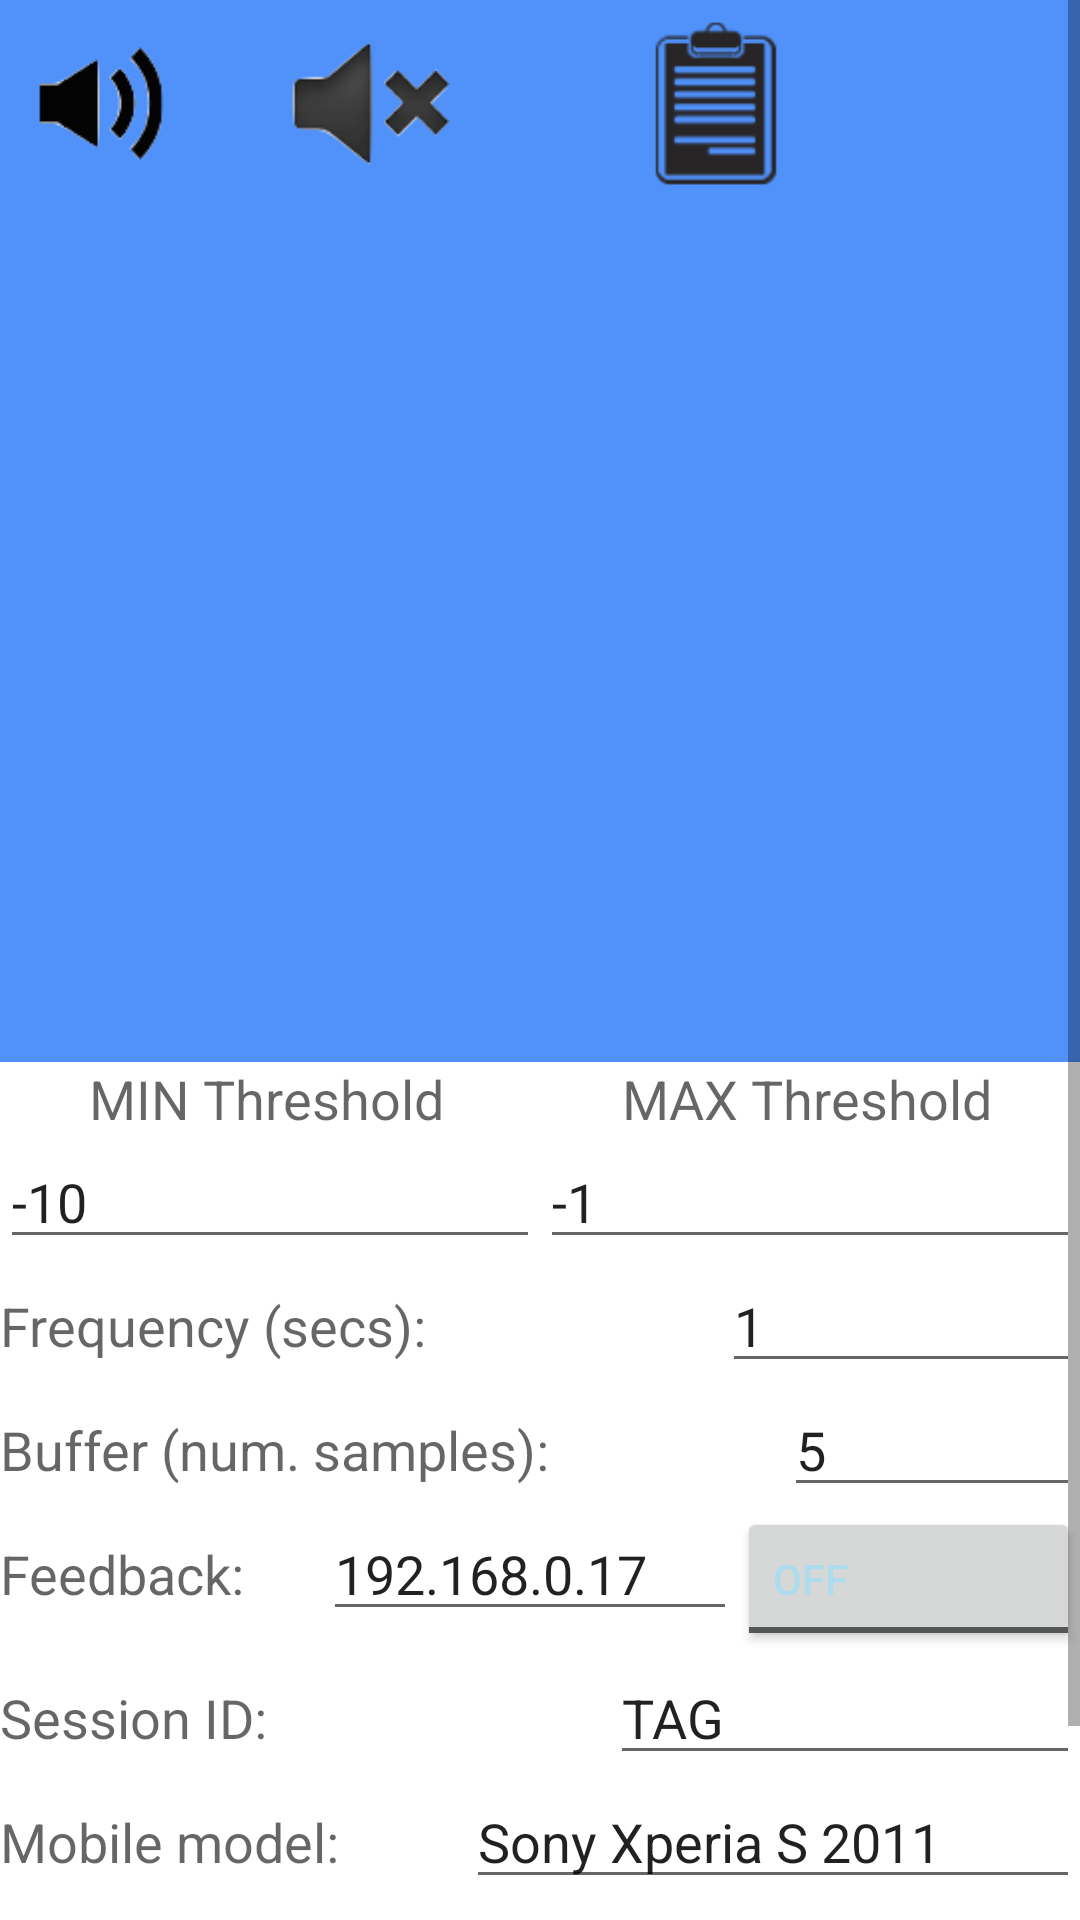

Here is an Android app screen rendered from its layout file. Give the layout XML and the strings, colors and styles it references.
<!-- AndroidManifest.xml: fallback theme Theme.MaterialComponents.DayNight.NoActionBar -->
<!-- res/layout/activity_main.xml -->
<?xml version="1.0" encoding="utf-8"?>
<ScrollView xmlns:android="http://schemas.android.com/apk/res/android"
    android:layout_width="fill_parent"
    android:layout_height="fill_parent"
    android:orientation="vertical" >

    <LinearLayout
        android:layout_width="fill_parent"
        android:layout_height="wrap_content"
        android:orientation="vertical" >

        <LinearLayout
            android:id="@+id/llTeclas"
            android:layout_width="fill_parent"
            android:layout_height="354dp"
            android:background="#5091FA">


            <ImageView
                android:id="@+id/imageViewOn"
                android:layout_width="53dp"
                android:layout_height="69dp"
                android:layout_weight="1"
                android:onClick="onOnButton"
                android:src="@drawable/unmute" />

            <ImageView
                android:id="@+id/imageViewOff"
                android:layout_width="wrap_content"
                android:layout_height="69dp"
                android:layout_weight="1"
                android:onClick="onOffButton"
                android:src="@drawable/mute" />

            <ImageView
                android:id="@+id/imageViewCharts"
                android:layout_width="94dp"
                android:layout_height="69dp"
                android:layout_weight="1"
                android:onClick="onChart"
                android:src="@drawable/charts100x" />

            <ImageView
                android:id="@+id/imageViewFruit"
                android:layout_width="52dp"
                android:layout_height="69dp"
                android:layout_weight="1"
                android:src="@drawable/noise_175x"
                android:visibility="invisible" />


        </LinearLayout>

        <LinearLayout
            android:layout_width="fill_parent"
            android:layout_height="wrap_content" >

            <TextView
                android:id="@+id/textView1"
                android:layout_width="wrap_content"
                android:layout_height="wrap_content"
                android:layout_gravity="center"
                android:layout_weight="1"
                android:gravity="center"
                android:text="MIN Threshold"
                android:textAppearance="?android:attr/textAppearanceMedium" />

            <TextView
                android:id="@+id/textView2"
                android:layout_width="wrap_content"
                android:layout_height="wrap_content"
                android:layout_gravity="center"
                android:layout_weight="1"
                android:gravity="center"
                android:text="MAX Threshold"
                android:textAppearance="?android:attr/textAppearanceMedium" />
        </LinearLayout>

        <LinearLayout
            android:layout_width="fill_parent"
            android:layout_height="wrap_content" >

            <EditText
                android:id="@+id/etMimThreshold"
                android:layout_width="wrap_content"
                android:layout_height="wrap_content"
                android:layout_weight="1"
                android:ems="10"
                android:text="-10" />

            <EditText
                android:id="@+id/etMaxThreshold"
                android:layout_width="wrap_content"
                android:layout_height="wrap_content"
                android:layout_weight="1"
                android:ems="10"
                android:text="-1" />
        </LinearLayout>

        <LinearLayout
            android:layout_width="fill_parent"
            android:layout_height="wrap_content" >

            <TextView
                android:id="@+id/tvFrequency"
                android:layout_width="wrap_content"
                android:layout_height="wrap_content"
                android:layout_weight="1"
                android:text="Frequency (secs):"
                android:textAppearance="?android:attr/textAppearanceMedium" />

            <EditText
                android:id="@+id/etFrequency"
                android:layout_width="wrap_content"
                android:layout_height="wrap_content"
                android:layout_weight="1"
                android:inputType="number"
                android:text="1" />
        </LinearLayout>

        <LinearLayout
            android:layout_width="fill_parent"
            android:layout_height="wrap_content" >

            <TextView
                android:id="@+id/tvBuffer"
                android:layout_width="wrap_content"
                android:layout_height="wrap_content"
                android:layout_weight="1"
                android:text="Buffer (num. samples):"
                android:textAppearance="?android:attr/textAppearanceMedium" />

            <EditText
                android:id="@+id/etBuffer"
                android:layout_width="wrap_content"
                android:layout_height="wrap_content"
                android:layout_weight="1"
                android:inputType="number"
                android:text="5" />


        </LinearLayout>

        <LinearLayout
            android:layout_width="fill_parent"
            android:layout_height="wrap_content" >

            <TextView
                android:id="@+id/tvFeedback"
                android:layout_width="wrap_content"
                android:layout_height="wrap_content"
                android:layout_weight="1"
                android:text="Feedback:"
                android:textAppearance="?android:attr/textAppearanceMedium" />

            <EditText
                android:id="@+id/editTextIP"
                android:layout_width="wrap_content"
                android:layout_height="wrap_content"
                android:layout_weight="1"
                android:text="192.168.0.17"/>

             <ToggleButton
                android:id="@+id/tbFeedback"
                android:layout_width="wrap_content"
                android:layout_height="wrap_content"
                android:layout_weight="1"
                android:layout_gravity="fill_vertical"
                android:gravity="fill_vertical"
                android:checked="false"
                android:onClick="onToggleButton"
                android:textColor="#acdced" />

        </LinearLayout>

        <LinearLayout
            android:layout_width="fill_parent"
            android:layout_height="wrap_content" >

            <TextView
                android:id="@+id/tvTAG"
                android:layout_width="wrap_content"
                android:layout_height="wrap_content"
                android:layout_weight="1"
                android:text="Session ID:"
                android:textAppearance="?android:attr/textAppearanceMedium" />

            <EditText
                android:id="@+id/editTextTAG"
                android:layout_width="wrap_content"
                android:layout_height="wrap_content"
                android:layout_weight="1"
                android:text="TAG" />
        </LinearLayout>

        <LinearLayout
            android:layout_width="fill_parent"
            android:layout_height="wrap_content" >

            <TextView
                android:id="@+id/tvMobile"
                android:layout_width="wrap_content"
                android:layout_height="wrap_content"
                android:layout_weight="1"
                android:text="Mobile model:"
                android:textAppearance="?android:attr/textAppearanceMedium" />

            <EditText
                android:id="@+id/etMobile"
                android:layout_width="wrap_content"
                android:layout_height="wrap_content"
                android:layout_weight="1"
                android:text="Sony Xperia S 2011" />
        </LinearLayout>


        <TextView
            android:id="@+id/status"
            android:layout_width="wrap_content"
            android:layout_height="wrap_content"

            android:text="@string/stopped"
            android:textSize="25sp"
            android:textStyle="bold" />

        <ProgressBar
            android:id="@+id/progressBar1"
            style="?android:attr/progressBarStyleHorizontal"
            android:layout_width="match_parent"
            android:layout_height="wrap_content"
            android:max="110" />

        <TextView
            android:id="@+id/tv_noice"
            android:layout_width="wrap_content"
            android:layout_height="wrap_content"
            android:text=""
            android:textAppearance="?android:attr/textAppearanceLarge" />


    </LinearLayout>

</ScrollView>
<!-- resources referenced by this layout -->
<resources>
  <!-- drawable charts100x: png bitmap (drawable, 2527 bytes) -->
  <!-- drawable mute: png bitmap (drawable, 10570 bytes) -->
  <!-- drawable noise_175x: png bitmap (drawable, 19442 bytes) -->
  <!-- drawable unmute: png bitmap (drawable, 9051 bytes) -->
  <string name="stopped">stopped...</string>
</resources>
